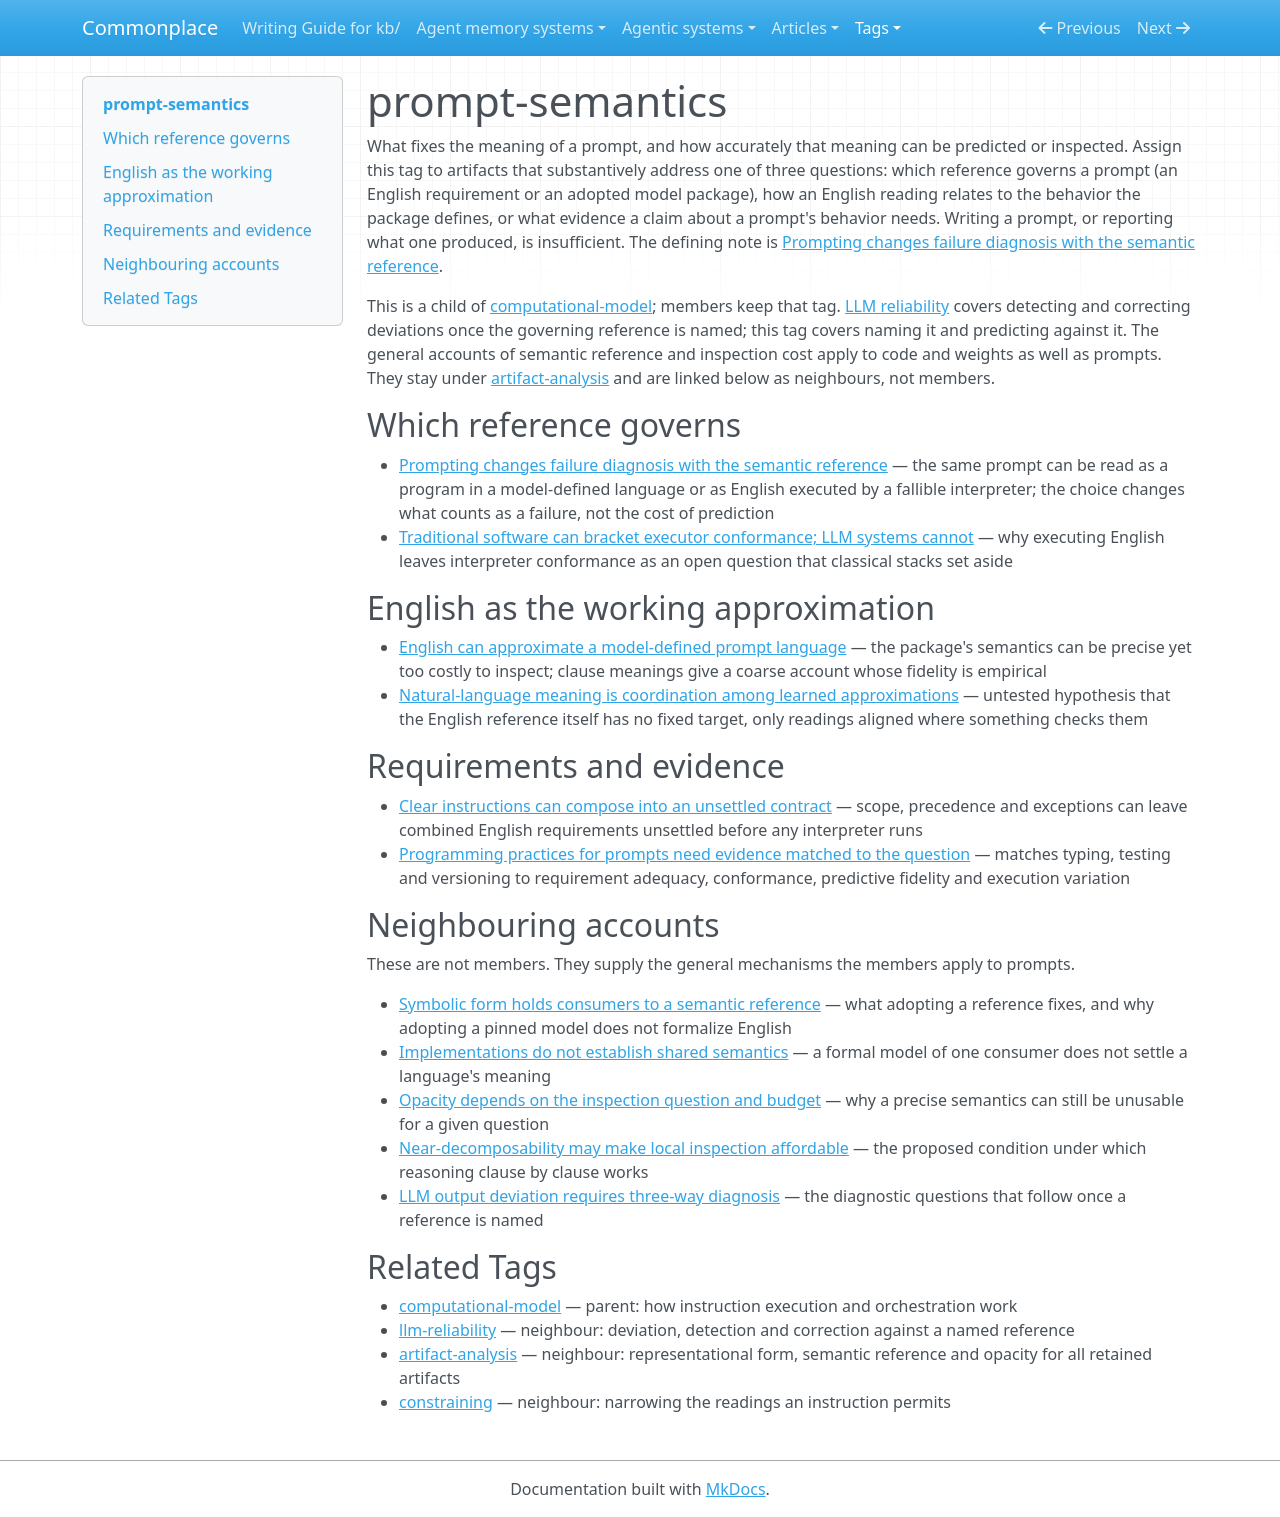

repository: zby/commonplace · page: tags/prompt-semantics-README/index.html · generator: mkdocs

---
description: "Curated head for the prompt-semantics tag — what fixes the meaning of a prompt (an English requirement or an adopted model package) and how accurately that meaning can be predicted or inspected"
type: types/tag-readme.md
---

# prompt-semantics

What fixes the meaning of a prompt, and how accurately that meaning can be predicted or inspected. Assign this tag to artifacts that substantively address one of three questions: which reference governs a prompt (an English requirement or an adopted model package), how an English reading relates to the behavior the package defines, or what evidence a claim about a prompt's behavior needs. Writing a prompt, or reporting what one produced, is insufficient. The defining note is [Prompting changes failure diagnosis with the semantic reference](../theory/prompting-changes-failure-diagnosis-with-the-semantic-reference.md).

This is a child of [computational-model](./computational-model-README.md); members keep that tag. [LLM reliability](./llm-reliability-README.md) covers detecting and correcting deviations once the governing reference is named; this tag covers naming it and predicting against it. The general accounts of semantic reference and inspection cost apply to code and weights as well as prompts. They stay under [artifact-analysis](./artifact-analysis-README.md) and are linked below as neighbours, not members.

## Which reference governs

- [Prompting changes failure diagnosis with the semantic reference](../theory/prompting-changes-failure-diagnosis-with-the-semantic-reference.md) — the same prompt can be read as a program in a model-defined language or as English executed by a fallible interpreter; the choice changes what counts as a failure, not the cost of prediction
- [Traditional software can bracket executor conformance; LLM systems cannot](../theory/traditional-software-can-bracket-executor-conformance-llm-systems.md) — why executing English leaves interpreter conformance as an open question that classical stacks set aside

## English as the working approximation

- [English can approximate a model-defined prompt language](../theory/english-can-approximate-a-model-defined-prompt-language.md) — the package's semantics can be precise yet too costly to inspect; clause meanings give a coarse account whose fidelity is empirical
- [Natural-language meaning is coordination among learned approximations](../theory/natural-language-meaning-is-coordination-among-learned-approximations.md) — untested hypothesis that the English reference itself has no fixed target, only readings aligned where something checks them

## Requirements and evidence

- [Clear instructions can compose into an unsettled contract](../theory/clear-instructions-can-compose-into-an-unsettled-contract.md) — scope, precedence and exceptions can leave combined English requirements unsettled before any interpreter runs
- [Programming practices for prompts need evidence matched to the question](../theory/programming-practices-for-prompts-need-question-specific-evidence.md) — matches typing, testing and versioning to requirement adequacy, conformance, predictive fidelity and execution variation

## Neighbouring accounts

These are not members. They supply the general mechanisms the members apply to prompts.

- [Symbolic form holds consumers to a semantic reference](../theory/symbolic-form-holds-consumers-to-a-semantic-reference.md) — what adopting a reference fixes, and why adopting a pinned model does not formalize English
- [Implementations do not establish shared semantics](../theory/implementations-do-not-establish-shared-semantics.md) — a formal model of one consumer does not settle a language's meaning
- [Opacity depends on the inspection question and budget](../theory/opacity-depends-on-the-inspection-question-and-budget.md) — why a precise semantics can still be unusable for a given question
- [Near-decomposability may make local inspection affordable](../theory/near-decomposability-may-make-local-inspection-affordable.md) — the proposed condition under which reasoning clause by clause works
- [LLM output deviation requires three-way diagnosis](../theory/llm-output-deviation-requires-three-way-diagnosis.md) — the diagnostic questions that follow once a reference is named

## Related Tags

- [computational-model](./computational-model-README.md) — parent: how instruction execution and orchestration work
- [llm-reliability](./llm-reliability-README.md) — neighbour: deviation, detection and correction against a named reference
- [artifact-analysis](./artifact-analysis-README.md) — neighbour: representational form, semantic reference and opacity for all retained artifacts
- [constraining](./constraining-README.md) — neighbour: narrowing the readings an instruction permits
